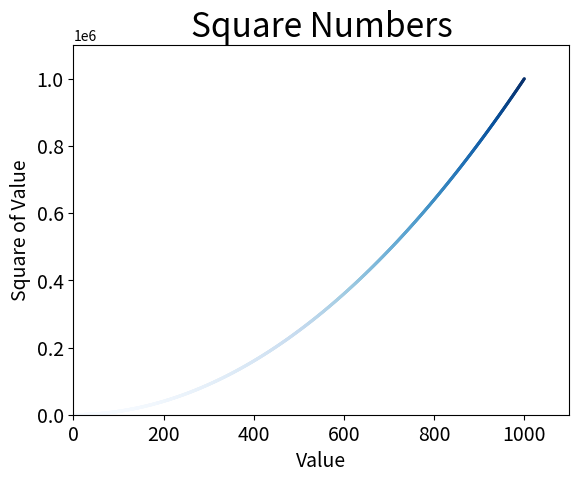

Generate this figure with matplotlib:
#Построение простого графика

#import matplotlib.pyplot as plt

#x_values = [1, 2, 3, 4, 5]
#y_values = [1, 4, 9, 16, 25]
#plt.scatter(x_values, y_values, s=50)

#plt.title('Square Numbers', fontsize=24)
#plt.xlabel('Value', fontsize=14)
#plt.ylabel('Square of Value', fontsize=14)
#plt.tick_params(axis='both', which='major', labelsize=14)
#plt.show()


import matplotlib.pyplot as plt

#Автоматическое вычисление данны
x_values = list(range(1, 1001))       
y_values = [x**2 for x in x_values]
#plt.scatter(x_values, y_values, c= 'green', edgecolor= 'none', s=5)   #Удаление контуров точек 'none'
                                                                #Определение пользовательских цветов 'green'
#Цветовые карты
plt.scatter(x_values, y_values, c=y_values, cmap=plt.cm.Blues,
    edgecolor='none', s=5)

plt.title('Square Numbers', fontsize=24)
plt.xlabel('Value', fontsize=14)
plt.ylabel('Square of Value', fontsize=14)
plt.tick_params(axis='both', which='major', labelsize=14)
plt.axis([0, 1100, 0, 1100000])
#plt.show()

#Автоматическое сохранение диаграмм
plt.savefig('sqaures_plot.png')#, bbox_inches='tight')
